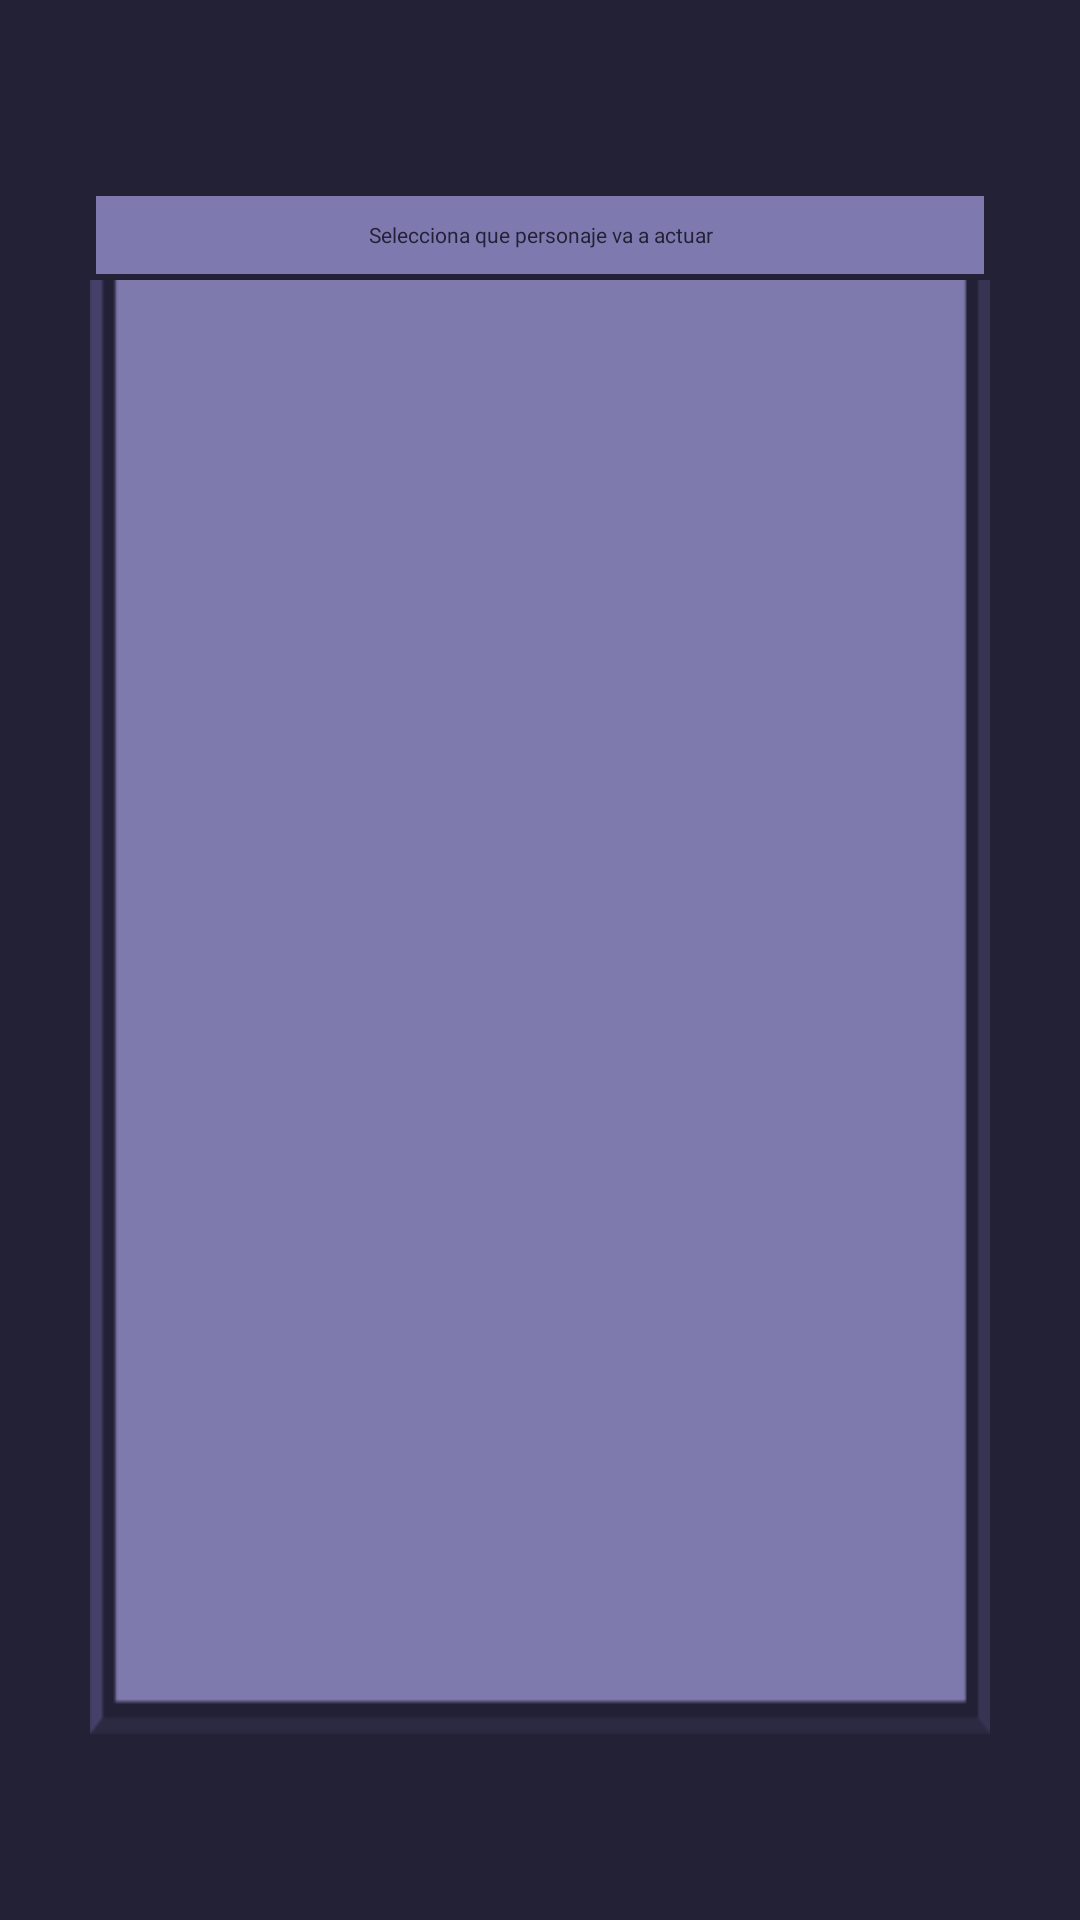

Write the Android layout XML for this screen, with the resource values it uses.
<!-- AndroidManifest.xml: application theme Theme.ROG_Archive -->
<!-- res/layout/activity_combate.xml -->
<?xml version="1.0" encoding="utf-8"?>
<androidx.constraintlayout.widget.ConstraintLayout xmlns:android="http://schemas.android.com/apk/res/android"
    xmlns:app="http://schemas.android.com/apk/res-auto"
    xmlns:tools="http://schemas.android.com/tools"
    android:id="@+id/main"
    android:layout_width="match_parent"
    android:layout_height="match_parent"
    android:background="@color/fondo"
    tools:context=".vistasdepartida.CombateActivity">

    <ScrollView
        android:layout_marginHorizontal="30dp"
        android:layout_width="match_parent"
        android:layout_height="500dp"
        android:background="@drawable/marco_azul"
        app:layout_constraintBottom_toBottomOf="parent"
        app:layout_constraintEnd_toEndOf="parent"
        app:layout_constraintHorizontal_bias="0.491"
        app:layout_constraintStart_toStartOf="parent"
        app:layout_constraintTop_toTopOf="parent"
        app:layout_constraintVertical_bias="0.558">

        <LinearLayout
            android:id="@+id/linear_layout_recuadros2"
            android:layout_width="match_parent"
            android:layout_height="wrap_content"
            android:orientation="vertical"
            android:padding="16dp"
            tools:layout_editor_absoluteX="58dp"
            tools:layout_editor_absoluteY="132dp" />
    </ScrollView>


    <TextView
        android:id="@+id/textView5"
        android:layout_marginHorizontal="30dp"
        android:layout_width="match_parent"
        android:layout_height="30dp"
        android:background="@drawable/estilo_azul"
        android:gravity="center"
        android:text="Selecciona que personaje va a actuar"
        android:textColor="@color/fondo"
        android:fontFamily="@font/dungeon_depths"
        android:textSize="7sp"
        app:layout_constraintBottom_toBottomOf="parent"
        app:layout_constraintEnd_toEndOf="parent"
        app:layout_constraintHorizontal_bias="0.497"
        app:layout_constraintStart_toStartOf="parent"
        app:layout_constraintTop_toTopOf="parent"
        app:layout_constraintVertical_bias="0.104" />

    <FrameLayout
        android:id="@+id/fragment_container"
        android:layout_width="match_parent"
        android:layout_height="match_parent"/>

</androidx.constraintlayout.widget.ConstraintLayout>
<!-- resources referenced by this layout -->
<resources>
  <color name="fondo">#222135</color>
  <!-- drawable estilo_azul (drawable) -->
  <?xml version="1.0" encoding="utf-8"?>
  <shape xmlns:android="http://schemas.android.com/apk/res/android">
      
      <solid android:color="#7e7aaf"/>
  
      
      <stroke
          android:color="#393759"
          android:width="2dp" />
  
      
      <stroke
          android:color="#222135"
          android:width="2dp"
          android:dashGap="2dp" />
  </shape>
  <!-- drawable marco_azul: png bitmap (drawable, 2636 bytes) -->
  <style name="Theme.ROG_Archive" parent="Base.Theme.ROG_Archive" />
  <style name="Base.Theme.ROG_Archive" parent="Theme.Material3.DayNight.NoActionBar">
          
          
      </style>
</resources>
